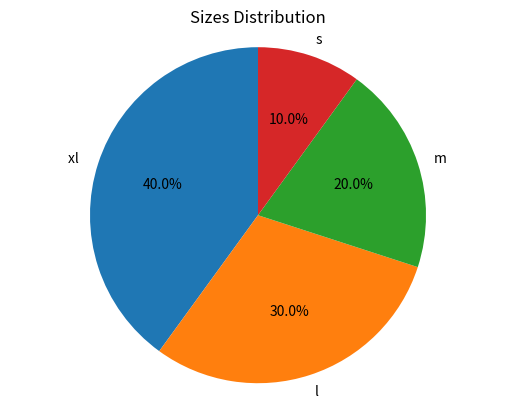

The matplotlib source for this figure:
import matplotlib.pyplot as plt
import numpy as np


Sizes = [40 , 30 , 20 , 10]  # Define the sizes of each slice of the pie chart
lables = ['xl ' , 'l' , 'm' , 's']  # Define the labels for each slice of the pie chart
plt.pie(Sizes , labels=lables , autopct='%1.1f%%' , startangle=90)  # Create a pie chart with the specified sizes and labels
plt.title('Sizes Distribution')  # Set the title of the plot
plt.axis('equal')  # Ensure that the pie chart is circular
plt.show()  # Display the plot
